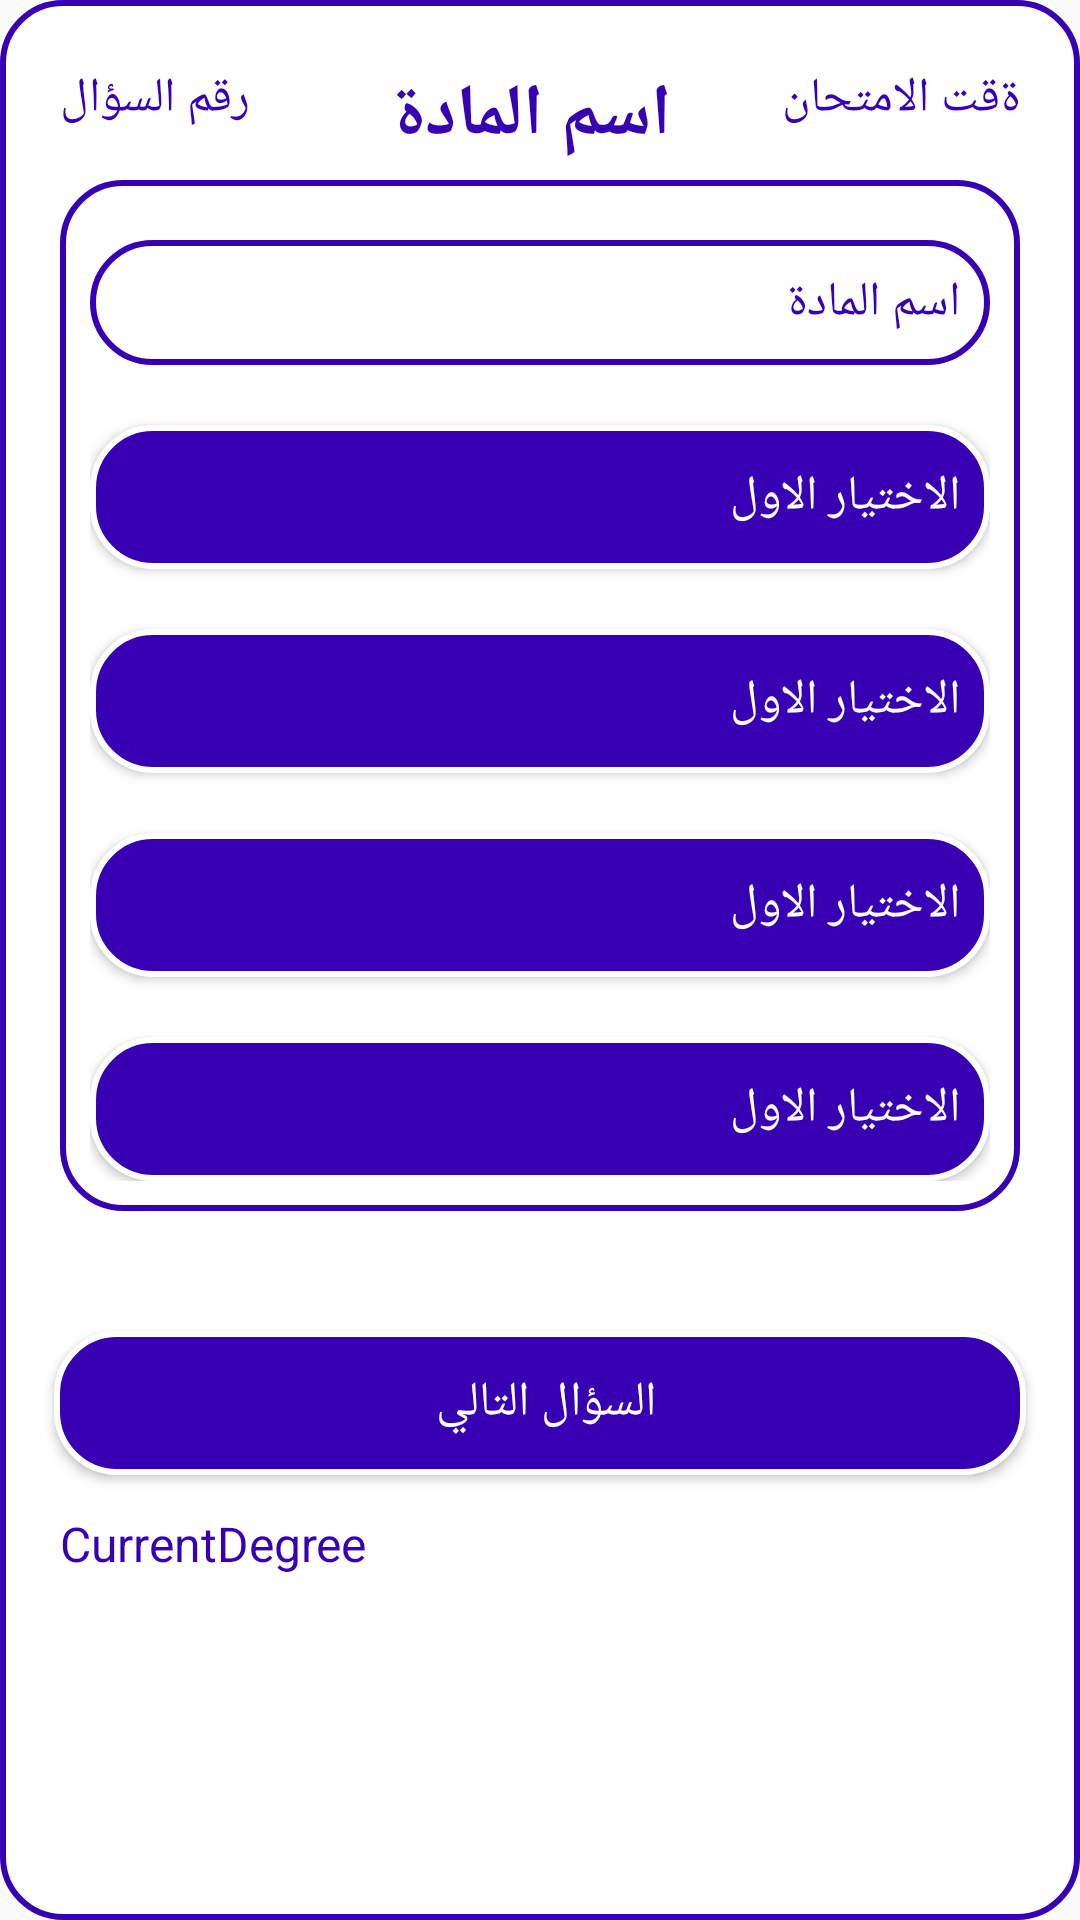

Here is an Android app screen rendered from its layout file. Give the layout XML and the strings, colors and styles it references.
<!-- AndroidManifest.xml: application theme Theme.QuizApplication -->
<!-- res/layout/activity_exam_questions_student.xml -->
<?xml version="1.0" encoding="utf-8"?>
<RelativeLayout xmlns:android="http://schemas.android.com/apk/res/android"
    xmlns:app="http://schemas.android.com/apk/res-auto"
    xmlns:tools="http://schemas.android.com/tools"
    android:layout_width="match_parent"
    android:layout_height="match_parent"
    android:orientation="vertical"
    tools:context=".Student.ExamQuestionsStudent"
    android:background="@drawable/editetextlayout"
    android:padding="10dp"
    android:layoutDirection="rtl"
    >


    <ScrollView
        android:layout_width="match_parent"
        android:layout_height="match_parent"
        tools:ignore="UselessParent">


        <RelativeLayout
            android:layout_width="match_parent"
            android:layout_height="wrap_content"


            >

            <TextView
                android:id="@+id/subjectName"
                android:layout_width="wrap_content"
                android:layout_height="wrap_content"
                android:layout_centerHorizontal="true"
                android:layout_marginTop="12dp"
                android:text=" اسم المادة"
                android:textColor="#FF3700B3"
                android:textSize="24dp"
                android:textStyle="bold" />

            <TextView
                android:id="@+id/examTimeDiscound"
                android:layout_width="wrap_content"
                android:layout_height="wrap_content"
                android:layout_centerHorizontal="true"
                android:layout_marginTop="12dp"
                android:text="ةقت الامتحان"
                android:textColor="#FF3700B3"
                android:textSize="16dp"
                android:layout_alignParentRight="true"
                android:layout_marginRight="10dp"
                />

            <TextView
                android:id="@+id/QuestionCurrentNum"
                android:layout_width="wrap_content"
                android:layout_height="wrap_content"
                android:layout_centerHorizontal="true"
                android:layout_marginTop="12dp"
                android:text="رقم السؤال"
                android:textColor="#FF3700B3"
                android:textSize="16dp"
                android:layout_alignParentLeft="true"
                android:layout_marginLeft="10dp"
                />



            <LinearLayout
                android:id="@+id/linear_questions_buttomn"
                android:layout_width="match_parent"
                android:layout_height="wrap_content"
                android:layout_marginLeft="10dp"
                android:layout_marginTop="50dp"
                android:layout_marginRight="10dp"
                android:background="@drawable/editetextlayout"
                android:orientation="vertical"
                android:padding="10dp">

                <TextView
                    android:text="اسم المادة"
                    android:id="@+id/displayQuestionStu"
                    android:layout_width="match_parent"
                    android:layout_height="wrap_content"
                    android:layout_marginTop="10dp"
                    android:background="@drawable/editetextlayout"
                    android:inputType="textMultiLine"
                    android:padding="10dp"
                    android:textSize="16dp"
                    android:textColor="#FF3700B3"

                    />

                <Button
                    android:id="@+id/firstOptionbutton"
                    android:layout_width="match_parent"
                    android:layout_height="wrap_content"
                    android:layout_marginTop="20dp"
                    android:background="@drawable/editecheckbtn"
                    android:text="الاختيار الاول"
                    android:padding="10dp"
                    android:textSize="16dp"
                    android:textColor="@color/white"
                    android:textAlignment="textStart"


                    />

                <Button
                    android:id="@+id/secondOptionbutton"
                    android:layout_width="match_parent"
                    android:layout_height="wrap_content"
                    android:layout_marginTop="20dp"
                    android:background="@drawable/editecheckbtn"
                    android:text="الاختيار الاول"
                    android:padding="10dp"
                    android:textSize="16dp"
                    android:textColor="@color/white"
                    android:textAlignment="textStart"
                    />


                <Button
                    android:id="@+id/thirdOptionbutton"
                    android:layout_width="match_parent"
                    android:layout_height="wrap_content"
                    android:layout_marginTop="20dp"
                    android:background="@drawable/editecheckbtn"
                    android:padding="10dp"
                    android:text="الاختيار الاول"
                    android:textAlignment="textStart"
                    android:textColor="@color/white"
                    android:textSize="16dp" />

                <Button
                    android:id="@+id/fourceOptionbutton"
                    android:layout_width="match_parent"
                    android:layout_height="wrap_content"
                    android:layout_marginTop="20dp"
                    android:background="@drawable/editecheckbtn"
                    android:text="الاختيار الاول"
                    android:padding="10dp"
                    android:textSize="16dp"
                    android:textColor="@color/white"
                    android:textAlignment="textStart"
                    />





            </LinearLayout>


            <Button
                android:id="@+id/btnNextQuestion"
                android:layout_width="match_parent"
                android:layout_height="wrap_content"
                android:layout_below="@+id/linear_questions_buttomn"
                android:layout_marginLeft="8dp"
                android:layout_marginTop="40dp"
                android:layout_marginRight="8dp"
                android:background="@drawable/editecheckbtn"
                android:text="السؤال التالي "
                android:textSize="16dp"
                android:textColor="@color/white"

                />

            <TextView
                android:id="@+id/totalGradToNow"
                android:layout_width="wrap_content"
                android:layout_height="wrap_content"
                android:layout_alignParentLeft="true"
                android:layout_marginTop="12dp"
                android:text="CurrentDegree"
                android:textColor="#FF3700B3"
                android:textSize="16dp"
                android:layout_marginLeft="10dp"
                android:layout_below="@+id/btnNextQuestion"
                />



        </RelativeLayout>


    </ScrollView>



</RelativeLayout>
<!-- resources referenced by this layout -->
<resources>
  <color name="white">#FFFFFFFF</color>
  <!-- drawable editecheckbtn (drawable) -->
  <?xml version="1.0" encoding="utf-8"?>
  <shape xmlns:android="http://schemas.android.com/apk/res/android">
      <corners android:radius="20dp" />
     <solid android:color="#FF3700B3"/>
      <stroke android:color="#fff" android:width="2dp"/>
  </shape>
  <!-- drawable editetextlayout (drawable) -->
  <?xml version="1.0" encoding="utf-8"?>
  <shape xmlns:android="http://schemas.android.com/apk/res/android">
  
      <corners android:radius="20dp" />
      <stroke android:color="#FF3700B3" android:width="2dp"/>
      <solid android:color="#FFF"/>
  
  
  </shape>
  <style name="Theme.QuizApplication" parent="Theme.AppCompat.Light.DarkActionBar">
          
          <item name="colorPrimary">@color/purple_500</item>
          <item name="colorPrimaryVariant">@color/purple_700</item>
          <item name="colorOnPrimary">@color/white</item>
          
          <item name="colorSecondary">@color/teal_200</item>
          <item name="colorSecondaryVariant">@color/teal_700</item>
          <item name="colorOnSecondary">@color/black</item>
          
          <item name="android:statusBarColor" tools:targetApi="l">?attr/colorPrimaryVariant</item>
          
      </style>
  <color name="purple_500">#FF6200EE</color>
  <color name="purple_700">#FF3700B3</color>
  <color name="teal_200">#FF03DAC5</color>
  <color name="teal_700">#FF018786</color>
  <color name="black">#FF000000</color>
</resources>
